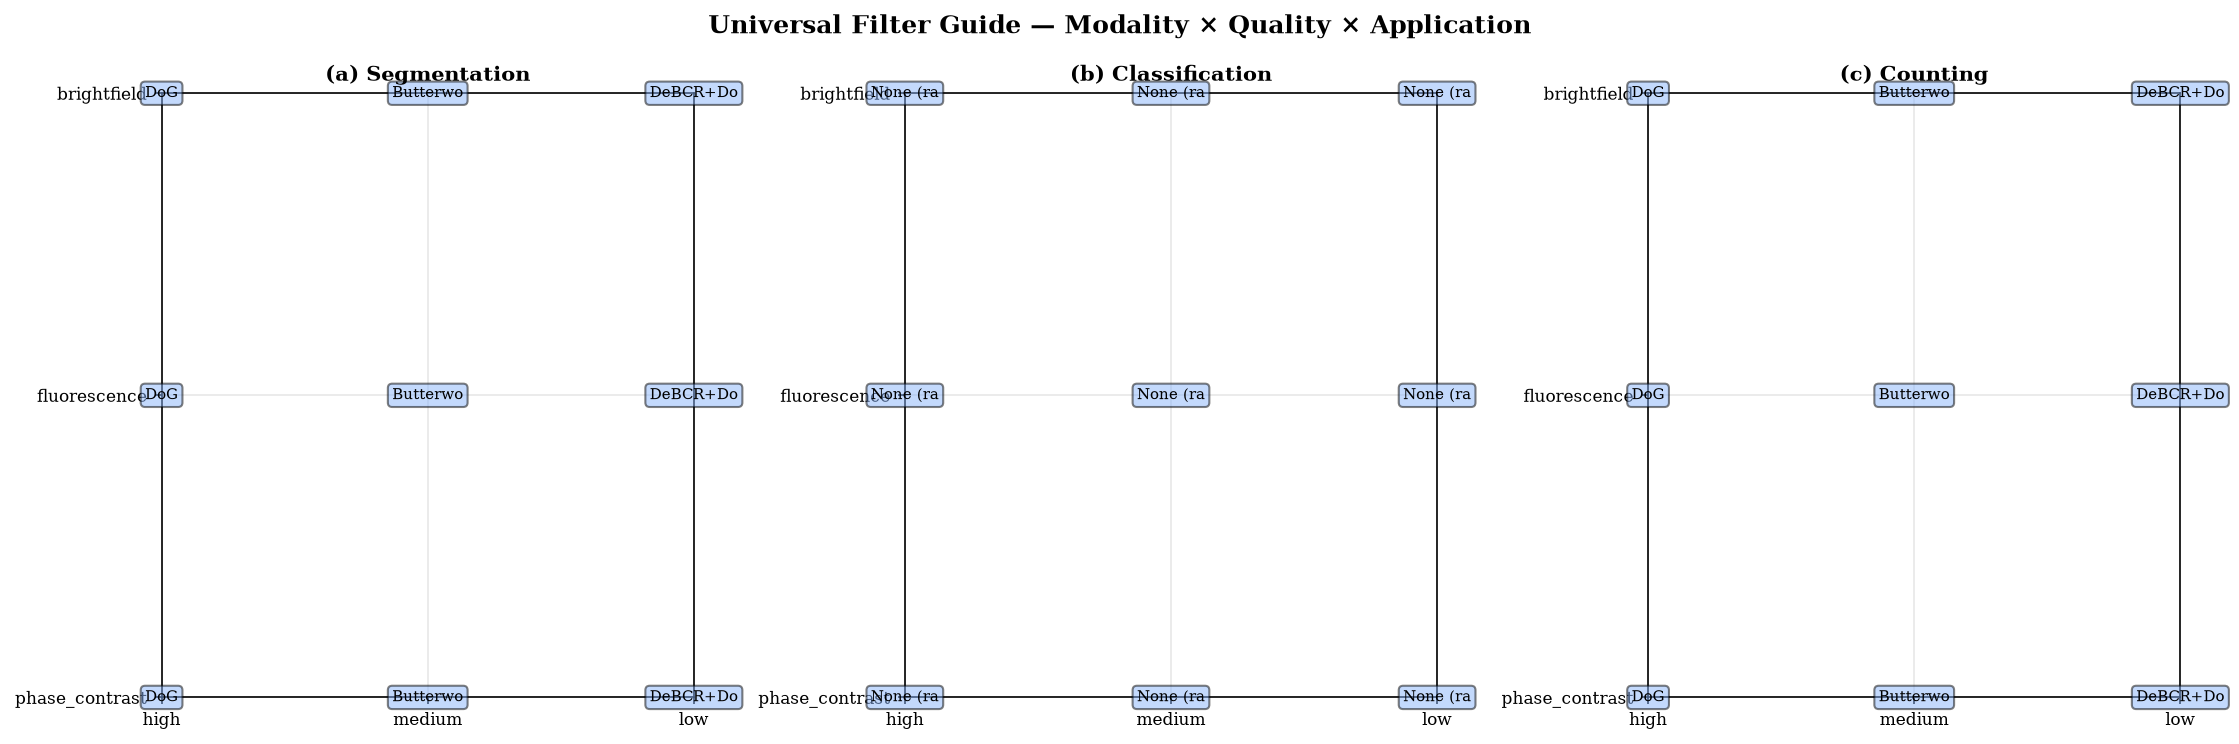

The file beside this chart, header and first rows:
modality, quality, application, recommended_filter, parameters, expected_iou, notes
phase_contrast, high, segmentation, DoG, σ₁=0.05, σ₂=0.20, +0.05-0.15, Standard frequency bandpass
phase_contrast, high, classification, None (raw FFT), N/A, N/A (classification task), Filtering removes discriminative low-fre…
phase_contrast, high, counting, DoG, σ₁=0.05, σ₂=0.20, +0.05-0.15, Standard frequency bandpass
phase_contrast, medium, segmentation, Butterworth, n=2, d_low=0.02, d_high=0.30, +0.02-0.08, Smooth roll-off, flat passband
phase_contrast, medium, classification, None (raw FFT), N/A, N/A (classification task), Filtering removes discriminative low-fre…
phase_contrast, medium, counting, Butterworth, n=2, d_low=0.02, d_high=0.30, +0.02-0.08, Smooth roll-off, flat passband
phase_contrast, low, segmentation, DeBCR+DoG, Wavelet denoise + DoG, +0.03-0.06, Enhancement + filtering for severe degra…
phase_contrast, low, classification, None (raw FFT), N/A, N/A (classification task), Filtering removes discriminative low-fre…
phase_contrast, low, counting, DeBCR+DoG, Wavelet denoise + DoG, +0.03-0.06, Enhancement + filtering for severe degra…
fluorescence, high, segmentation, DoG, σ₁=0.05, σ₂=0.20, +0.05-0.15, Standard frequency bandpass
fluorescence, high, classification, None (raw FFT), N/A, N/A (classification task), Filtering removes discriminative low-fre…
fluorescence, high, counting, DoG, σ₁=0.05, σ₂=0.20, +0.05-0.15, Standard frequency bandpass
fluorescence, medium, segmentation, Butterworth, n=2, d_low=0.02, d_high=0.30, +0.02-0.08, Smooth roll-off, flat passband
fluorescence, medium, classification, None (raw FFT), N/A, N/A (classification task), Filtering removes discriminative low-fre…
fluorescence, medium, counting, Butterworth, n=2, d_low=0.02, d_high=0.30, +0.02-0.08, Smooth roll-off, flat passband
fluorescence, low, segmentation, DeBCR+DoG, Wavelet denoise + DoG, +0.03-0.06, Enhancement + filtering for severe degra…
fluorescence, low, classification, None (raw FFT), N/A, N/A (classification task), Filtering removes discriminative low-fre…
fluorescence, low, counting, DeBCR+DoG, Wavelet denoise + DoG, +0.03-0.06, Enhancement + filtering for severe degra…
brightfield, high, segmentation, DoG, σ₁=0.05, σ₂=0.20, +0.05-0.15, Standard frequency bandpass
brightfield, high, classification, None (raw FFT), N/A, N/A (classification task), Filtering removes discriminative low-fre…
brightfield, high, counting, DoG, σ₁=0.05, σ₂=0.20, +0.05-0.15, Standard frequency bandpass
brightfield, medium, segmentation, Butterworth, n=2, d_low=0.02, d_high=0.30, +0.02-0.08, Smooth roll-off, flat passband
brightfield, medium, classification, None (raw FFT), N/A, N/A (classification task), Filtering removes discriminative low-fre…
brightfield, medium, counting, Butterworth, n=2, d_low=0.02, d_high=0.30, +0.02-0.08, Smooth roll-off, flat passband
brightfield, low, segmentation, DeBCR+DoG, Wavelet denoise + DoG, +0.03-0.06, Enhancement + filtering for severe degra…
brightfield, low, classification, None (raw FFT), N/A, N/A (classification task), Filtering removes discriminative low-fre…
brightfield, low, counting, DeBCR+DoG, Wavelet denoise + DoG, +0.03-0.06, Enhancement + filtering for severe degra…
